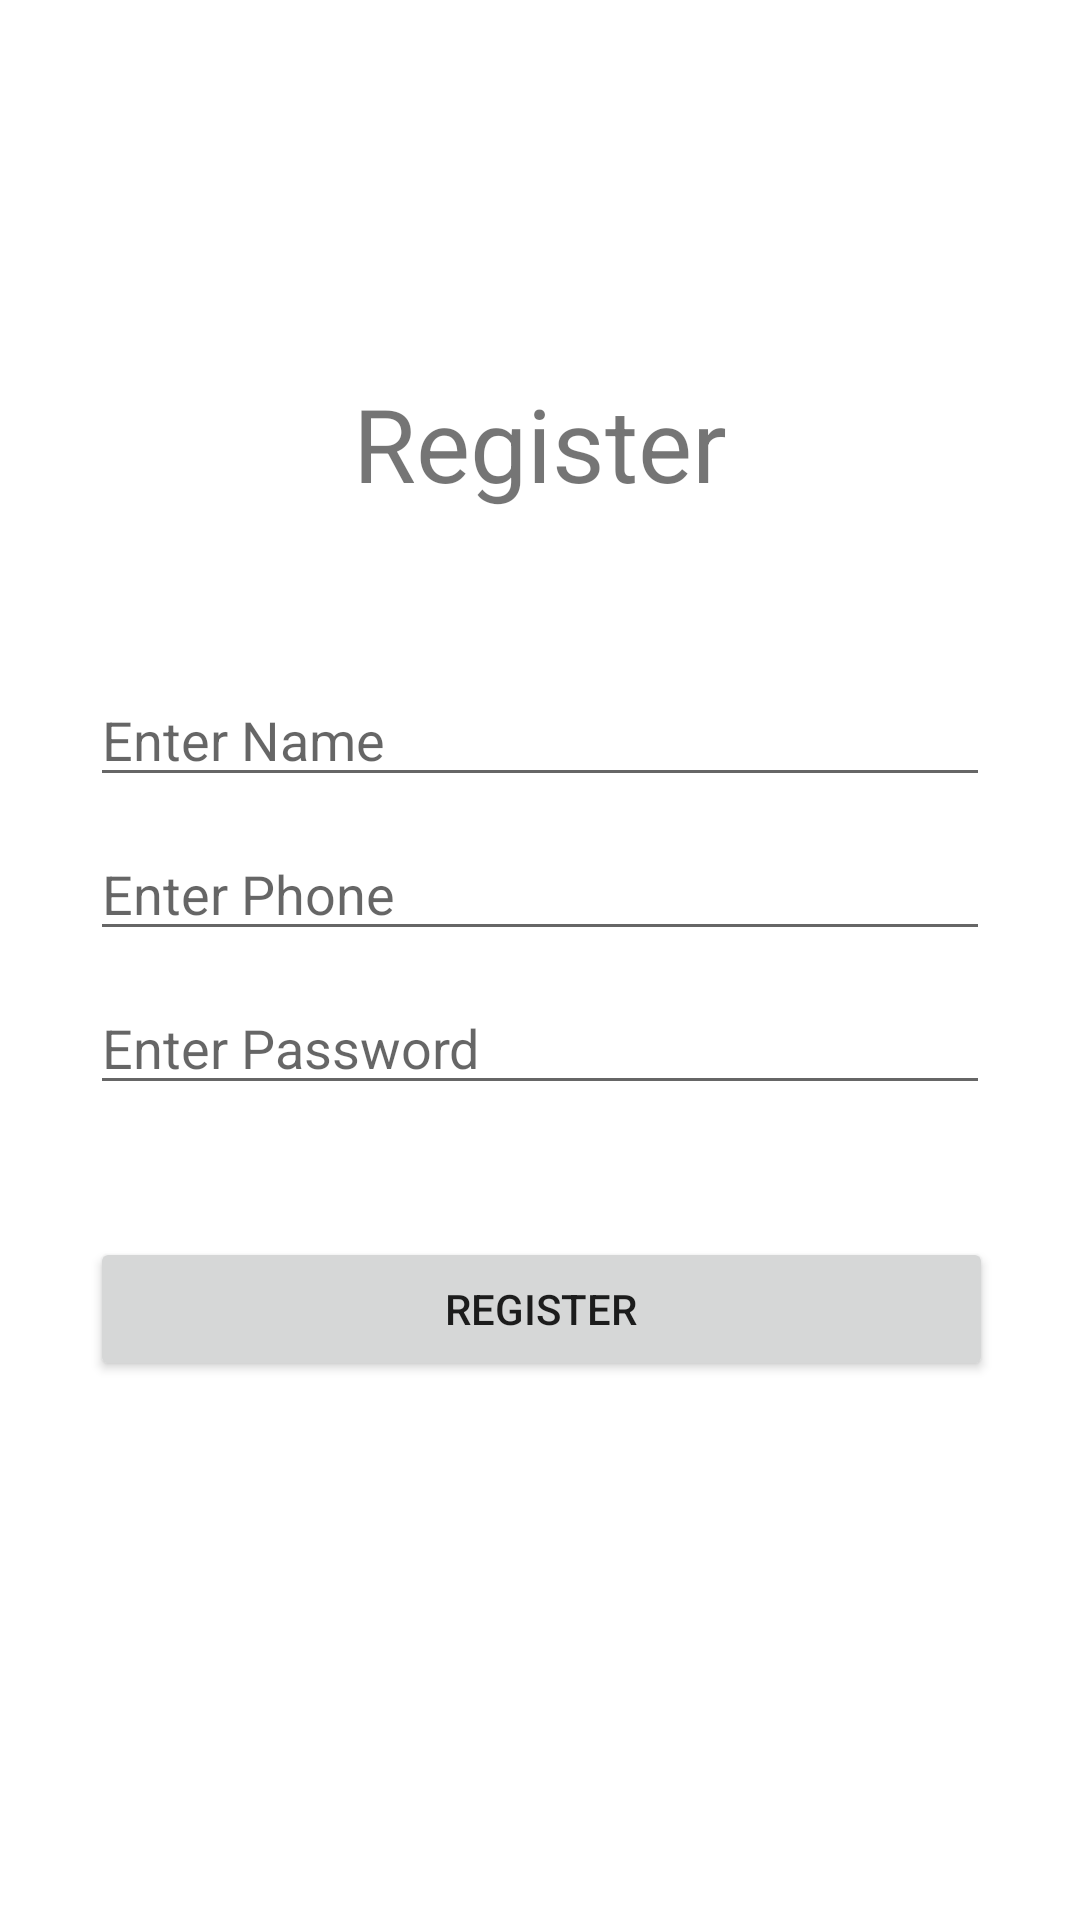

Produce the Android XML layout that renders to this screen, including the resource entries it uses.
<!-- AndroidManifest.xml: application theme Theme.RunoAssignment -->
<!-- res/layout/activity_register.xml -->
<?xml version="1.0" encoding="utf-8"?>
<androidx.constraintlayout.widget.ConstraintLayout xmlns:android="http://schemas.android.com/apk/res/android"
    xmlns:app="http://schemas.android.com/apk/res-auto"
    xmlns:tools="http://schemas.android.com/tools"
    android:layout_width="match_parent"
    android:layout_height="match_parent"
    android:padding="15dp"
    tools:context=".MainActivity">

    <EditText
        android:id="@+id/nameId"
        android:layout_width="match_parent"
        android:layout_height="wrap_content"
        android:layout_marginStart="15dp"
        android:layout_marginLeft="15dp"
        android:layout_marginTop="54dp"
        android:layout_marginEnd="15dp"
        android:layout_marginRight="15dp"
        android:ems="10"
        android:hint="Enter Name"
        android:inputType="textPersonName"
        app:layout_constraintEnd_toEndOf="parent"
        app:layout_constraintStart_toStartOf="parent"
        app:layout_constraintTop_toBottomOf="@+id/textView" />

    <TextView
        android:id="@+id/textView"
        android:layout_width="wrap_content"
        android:layout_height="wrap_content"
        android:layout_marginStart="140dp"
        android:layout_marginLeft="140dp"
        android:layout_marginTop="110dp"
        android:layout_marginEnd="140dp"
        android:layout_marginRight="140dp"
        android:text="Register"
        android:textSize="34sp"
        app:layout_constraintEnd_toEndOf="parent"
        app:layout_constraintStart_toStartOf="parent"
        app:layout_constraintTop_toTopOf="parent" />

    <EditText
        android:id="@+id/phoneId"
        android:layout_width="match_parent"
        android:layout_height="wrap_content"
        android:layout_marginStart="15dp"
        android:layout_marginLeft="15dp"
        android:layout_marginTop="10dp"
        android:layout_marginEnd="15dp"
        android:layout_marginRight="15dp"
        android:ems="10"
        android:hint="Enter Phone"
        android:inputType="phone"
        app:layout_constraintEnd_toEndOf="parent"
        app:layout_constraintStart_toStartOf="parent"
        app:layout_constraintTop_toBottomOf="@+id/nameId" />

    <EditText
        android:id="@+id/passwordId"
        android:layout_width="match_parent"
        android:layout_height="wrap_content"
        android:layout_marginStart="15dp"
        android:layout_marginLeft="15dp"
        android:layout_marginTop="10dp"
        android:layout_marginEnd="15dp"
        android:layout_marginRight="15dp"
        android:ems="10"
        android:hint="Enter Password"
        android:inputType="textPassword"
        app:layout_constraintEnd_toEndOf="parent"
        app:layout_constraintHorizontal_bias="0.533"
        app:layout_constraintStart_toStartOf="parent"
        app:layout_constraintTop_toBottomOf="@+id/phoneId" />

    <Button
        android:id="@+id/registerbtnId"
        android:layout_width="match_parent"
        android:layout_height="wrap_content"
        android:layout_marginStart="15dp"
        android:layout_marginLeft="15dp"
        android:layout_marginTop="44dp"
        android:layout_marginEnd="14dp"
        android:layout_marginRight="14dp"
        android:text="Register"
        app:layout_constraintEnd_toEndOf="parent"
        app:layout_constraintHorizontal_bias="0.482"
        app:layout_constraintStart_toStartOf="parent"
        app:layout_constraintTop_toBottomOf="@+id/passwordId" />

    <ProgressBar
        android:id="@+id/progressBar"
        style="?android:attr/progressBarStyle"
        android:layout_width="wrap_content"
        android:layout_height="wrap_content"
        android:visibility="invisible"
        app:layout_constraintBottom_toBottomOf="parent"
        app:layout_constraintEnd_toEndOf="parent"
        app:layout_constraintStart_toStartOf="parent"
        app:layout_constraintTop_toTopOf="parent" />

</androidx.constraintlayout.widget.ConstraintLayout>
<!-- resources referenced by this layout -->
<resources>
  <style name="Theme.RunoAssignment" parent="Theme.MaterialComponents.DayNight.DarkActionBar">
          
          <item name="colorPrimary">@color/teal_200</item>
          <item name="colorPrimaryVariant">@color/teal_700</item>
          <item name="colorOnPrimary">@color/white</item>
          
          <item name="colorSecondary">@color/teal_200</item>
          <item name="colorSecondaryVariant">@color/teal_700</item>
          <item name="colorOnSecondary">@color/black</item>
          
          <item name="android:statusBarColor" tools:targetApi="l">?attr/colorPrimaryVariant</item>
          
      </style>
  <!-- not gathered from this repository: default colours our renderer supplied (Android Studio template values) -->
  <color name="teal_200">#FF03DAC5</color>
  <color name="teal_700">#FF018786</color>
  <color name="black">#FF000000</color>
  <color name="white">#FFFFFFFF</color>
</resources>
